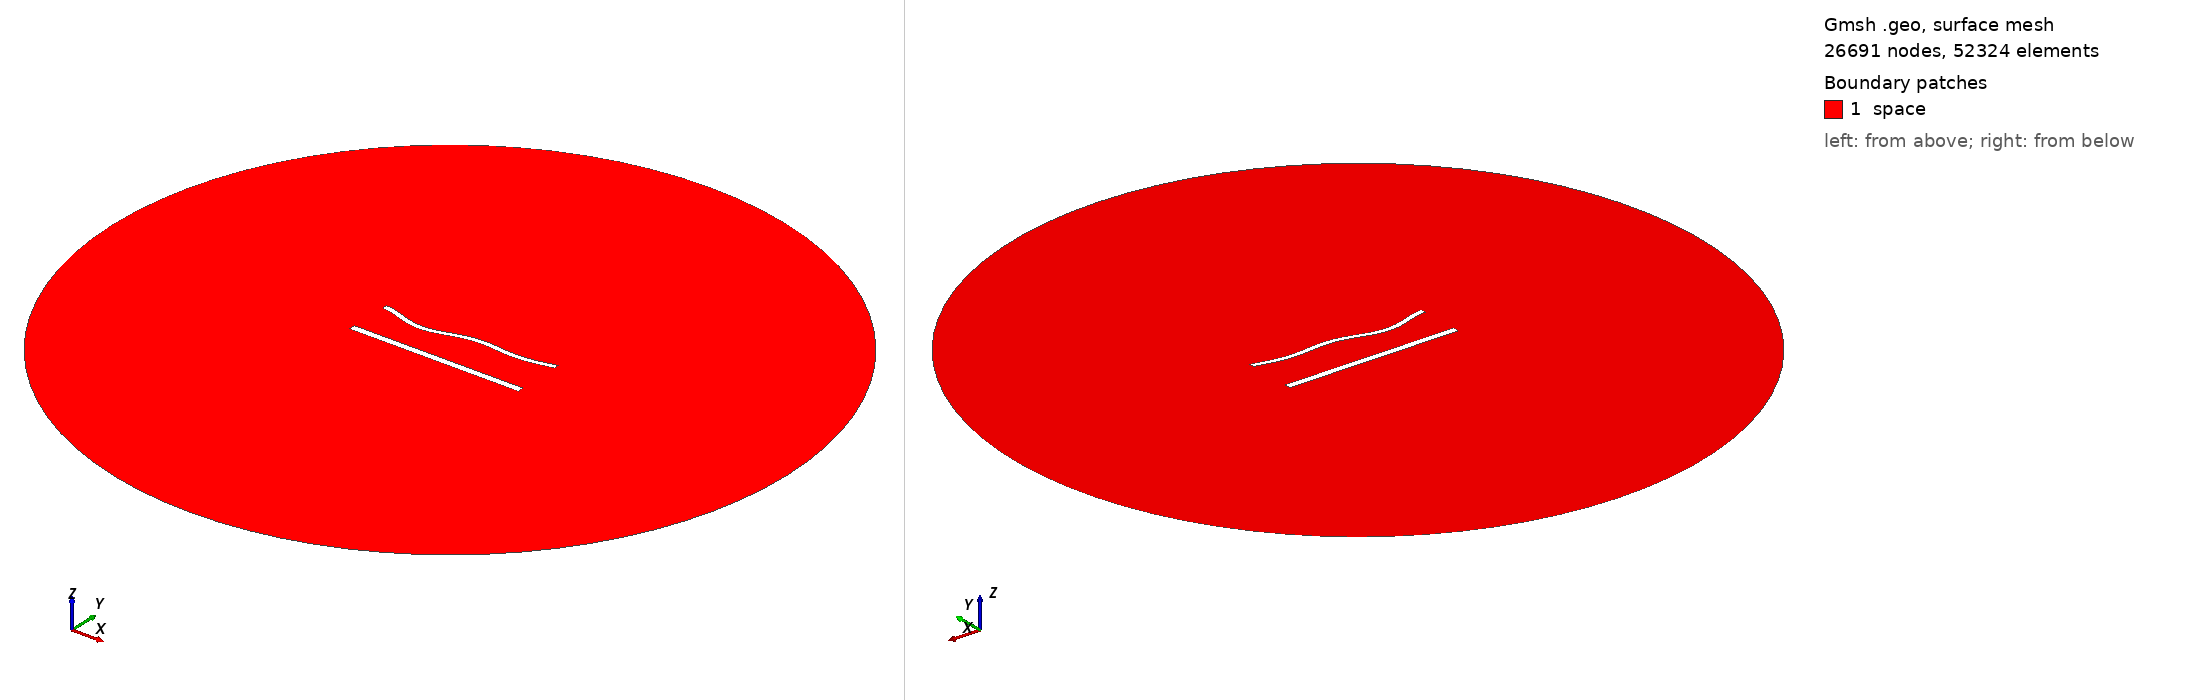

Gmsh geometry script, surface-meshed: 26691 nodes, 52324 surface elements. Boundary patches (legend numbers): 1 space. Left view from above one corner, right view from below the opposite corner. Legend entries are the model's physical surfaces. The drawing asked Gmsh for element sizes between 1% and 20% of the model's largest extent; the script's own settings can give other sizes.

=== 1405.geo (drawn) ===
//---------------------------------------
// Geometry kernel
//---------------------------------------

SetFactory("OpenCASCADE");



//---------------------------------------
// Parameters of the geometry
//---------------------------------------

// Overetch of the upper plate
overetch = 0.375;

// Distance between the plates
distance = 25.0;

// Discretization over the x axis (for the deformation)
nx = 50; 

// Length of the plate
L = 100 - overetch; 

// Number of modes
n = 4; 

// 1st mode coefficient
coeff(1) = 0.0;
beta(1) = 0.596864 * 3.1415926535 / L;

// 2nd mode coefficient
coeff(2) = -1.5;
beta(2) = 1.49418 * 3.1415926535 / L;

// 3rd mode coefficient
coeff(3) = -1.5;
beta(3) = 2.50025 * 3.1415926535 / L;

// 4th mode coefficient
coeff(4) = -1.5;
beta(4) = 3.49999 * 3.1415926535 / L;



//---------------------------------------
// Upper plate (deformed rectangle)
//---------------------------------------

// Coordiantes of the upper plate
xmin = -50;
xmax = 50 - overetch;

// Height of the upper plate
yheight = 4 - 2 * overetch;

// Indexes of the points
UpperID[] = {};
LowerID[] = {};
LeftID[] = {};
RightID[] = {};

// Point index
p = 1;

// Horizontal edges
For i In {1:nx}
    x = xmin + (i-1)*(xmax - xmin)/(nx-1);

    y_bottom = distance / 2 + overetch;
    For j In {1:n}
        C = (Cosh(beta(j)*L) + Cos(beta(j)*L)) / (Sinh(beta(j)*L) + Sin(beta(j)*L));
        y_bottom  = y_bottom + coeff(j) * (Cosh(beta(j)*(x+50)) - Cos(beta(j)*(x+50)) - C * (Sinh(beta(j)*(x+50)) - Sin(beta(j)*(x+50))));
    EndFor

    y_top = y_bottom + yheight;

    Point(p) = {x, y_top, 0, 1.0};
    UpperID[i] = p;
    p = p + 1;

    Point(p) = {x, y_bottom, 0, 1.0};
    LowerID[i] = p;
    p = p + 1;
EndFor

// Create point lists
UpperPts[] = {}; LowerPts[] = {};
For i In {1:nx}
  UpperPts[] += {UpperID[i]};
  LowerPts[] += {LowerID[i]};
EndFor

// Build splines
Spline(1) = {UpperPts[]};
Spline(2) = {LowerPts[]};
Line(3) = {LowerPts[nx-1], UpperPts[nx-1]};
Line(4) = {LowerPts[0], UpperPts[0]};

// Build the plane surface
Curve Loop(1) = {2, 3, -1, -4};
Plane Surface(1) = {1};



//---------------------------------------
// Lower plate (rectangle)
//---------------------------------------

// Vertices
Point(1001) = {-50, -distance/2, 0, 1.0};
Point(1002) = { 50, -distance/2, 0, 1.0};
Point(1003) = { 50,  -distance/2 + 4, 0, 1.0};
Point(1004) = {-50,  -distance/2 + 4, 0, 1.0};

// Edges
Line(5) = {1001, 1002};
Line(6) = {1002, 1003};
Line(7) = {1003, 1004};
Line(8) = {1004, 1001};

// Plane surface
Line Loop(2) = {5, 6, 7, 8};
Plane Surface(2) = {2}; 



//---------------------------------------
// Outer (fictious) boundary
//---------------------------------------

// Points
Point(1005) = {0, 0, 0};       // Center
Point(1006) = {200, 0, 0};     // Start point
Point(1007) = {0, 200, 0};     // 90 degrees
Point(1008) = {-200, 0, 0};    // 180 degrees
Point(1009) = {0, -200, 0};    // 270 degrees

// Circle arcs (each needs start, center, end)
Circle(9) = {1006, 1005, 1007};
Circle(10) = {1007, 1005, 1008};
Circle(11) = {1008, 1005, 1009};
Circle(12) = {1009, 1005, 1006};

// Plane surface for the entire domain
Curve Loop(3) = {9, 10, 11, 12};
Surface(3) = {3};

// Subtract the plates from the whole domain to obtain the actual domain where we want to solve the equations
BooleanDifference{ Surface{3}; Delete; }{ Surface{1}; Surface{2}; Delete; }




//---------------------------------------
// Transfinite Lines/Curves
//---------------------------------------

// Set the number of points on the boundaries
r = 6;
d = 0.15;

// Plates
Transfinite Curve {1} = 50*r/4 Using Progression 1;
Transfinite Line {2} = 50*r Using Progression 1;
Transfinite Curve {3, 4} = 2*r Using Progression 1+d;
Transfinite Line {5} = 50*r/4 Using Progression 1;
Transfinite Line {7} = 50*r Using Progression 1;
Transfinite Line {6} = 2*r Using Progression 1-d;
Transfinite Line {8} = 2*r Using Progression 1+d;

// Outer boundary
Transfinite Line {9, 10, 11, 12} = 20 Using Progression 1;



//---------------------------------------
// Physical groups
//---------------------------------------                

// Physical curves (boundaries)
Physical Line("force_segment", 10) = {2};
Physical Line("upper_plate", 11) = {1, 3, 4};
Physical Line("lower_plate", 12) = {5, 6, 7, 8};
Physical Line("boundary", 20) = {9, 10, 11, 12};

// Physical Surfaces
Physical Surface("space", 30) = {3};



//---------------------------------------
// 6. Generate the Mesh
//---------------------------------------

// 2D mesh generation
Mesh 2;
